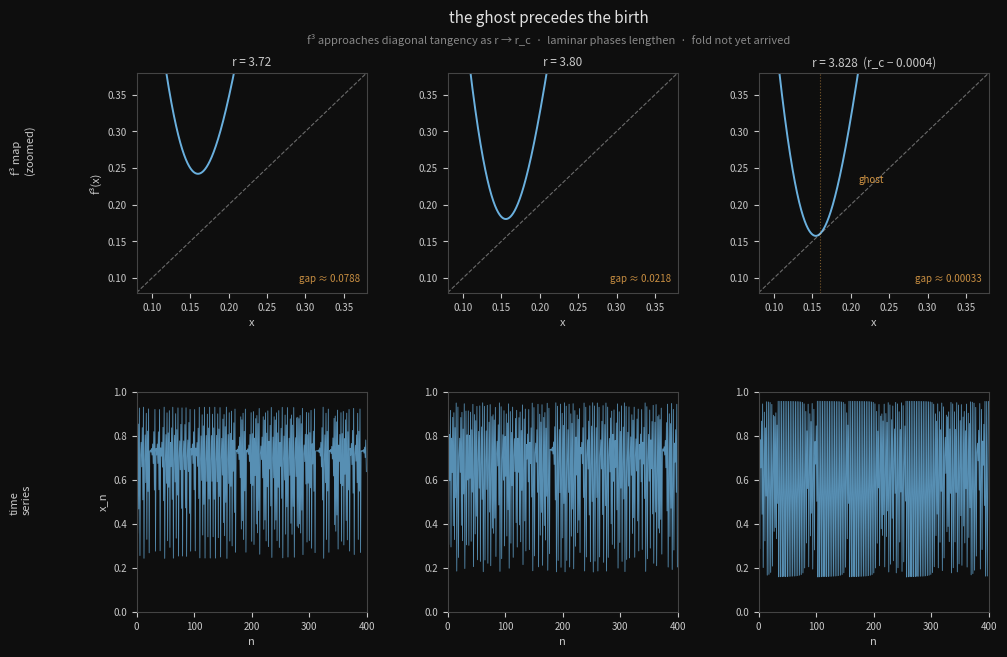

Here is the Python script that generated this plot: (Note: this script raises an exception after producing the figure.)
import numpy as np
import matplotlib.pyplot as plt
import matplotlib.gridspec as gridspec

# Logistic map: x -> r*x*(1-x)
# Period-3 saddle-node (fold) near r_c ≈ 3.8284
# Below r_c: no stable 3-cycle, but f³ nearly tangent to diagonal → intermittency

r_c = 3.82843

def iterate(x0, r, n):
    x = x0
    for _ in range(n):
        x = r * x * (1 - x)
    return x

def timeseries(x0, r, N):
    xs = [x0]
    for _ in range(N - 1):
        xs.append(r * xs[-1] * (1 - xs[-1]))
    return np.array(xs)

fig = plt.figure(figsize=(11, 7), facecolor='#0e0e0e')
gs = gridspec.GridSpec(2, 3, figure=fig, hspace=0.45, wspace=0.35)

r_vals = [3.72, 3.80, 3.828]
map_labels = ['r = 3.72', 'r = 3.80', 'r = 3.828  (r_c − 0.0004)']

# Zoom window: the ghost period-3 sits near x ≈ 0.15–0.20 for the logistic map
# Actually the three period-3 points are spread across [0,1], let me find them
# For the logistic map period-3 window, one fixed point of f³ is near x ≈ 0.16 at onset
# Let's zoom on [0.1, 0.4] where one branch of the near-tangency is visible
x_zoom = np.linspace(0.08, 0.38, 2000)

ax_maps = [fig.add_subplot(gs[0, i]) for i in range(3)]
ax_ts = [fig.add_subplot(gs[1, i]) for i in range(3)]

pale = '#c8c8c8'
accent = '#6ab0de'
ghost_color = '#e8a44a'

for col, (r, label) in enumerate(zip(r_vals, map_labels)):
    ax = ax_maps[col]

    # f³ map
    y = iterate(x_zoom, r, 3)
    ax.plot(x_zoom, y, color=accent, lw=1.4)
    ax.plot(x_zoom, x_zoom, '--', color=pale, lw=0.8, alpha=0.5)

    # Find and mark the minimum gap (closest approach to diagonal)
    gap = np.abs(y - x_zoom)
    min_idx = np.argmin(gap)
    min_gap = gap[min_idx]
    ghost_x = x_zoom[min_idx]

    if col == 2:
        ax.axvline(ghost_x, color=ghost_color, lw=0.8, alpha=0.5, linestyle=':')
        ax.annotate('ghost', xy=(ghost_x, ghost_x), xytext=(ghost_x + 0.05, ghost_x + 0.07),
                    color=ghost_color, fontsize=7, alpha=0.9)

    ax.set_facecolor('#0e0e0e')
    ax.set_xlim(0.08, 0.38)
    ax.set_ylim(0.08, 0.38)
    ax.set_title(label, color=pale, fontsize=8.5, pad=5)
    ax.tick_params(colors=pale, labelsize=7)
    for spine in ax.spines.values():
        spine.set_edgecolor('#444')

    if col == 0:
        ax.set_ylabel('f³(x)', color=pale, fontsize=8)
    ax.set_xlabel('x', color=pale, fontsize=8)

    # Gap annotation
    gap_str = f'gap ≈ {min_gap:.4f}' if col < 2 else f'gap ≈ {min_gap:.5f}'
    ax.text(0.97, 0.05, gap_str, transform=ax.transAxes,
            ha='right', color=ghost_color, fontsize=7, alpha=0.85)

# Time series: show intermittency at r just below r_c
ts_r_vals = [3.72, 3.80, 3.828]
N = 400

for col, r in enumerate(ts_r_vals):
    ax = ax_ts[col]
    xs = timeseries(0.4, r, N)

    ax.plot(range(N), xs, color=accent, lw=0.6, alpha=0.8)
    ax.set_facecolor('#0e0e0e')
    ax.set_ylim(0.0, 1.0)
    ax.set_xlim(0, N)
    ax.tick_params(colors=pale, labelsize=7)
    for spine in ax.spines.values():
        spine.set_edgecolor('#444')

    if col == 0:
        ax.set_ylabel('x_n', color=pale, fontsize=8)
    ax.set_xlabel('n', color=pale, fontsize=8)

    # Detect and highlight laminar phases for r = 3.828
    if col == 2:
        # Laminar phase: orbit near the ghost period-3 skeleton
        # Mark stretches where x stays in [0.1, 0.35] for several steps
        in_laminar = (xs > 0.08) & (xs < 0.38)
        for i in range(1, N - 1):
            if in_laminar[i] and not in_laminar[i-1]:
                start = i
            if not in_laminar[i] and in_laminar[i-1]:
                if i - start > 5:
                    ax.axvspan(start, i, alpha=0.15, color=ghost_color)

# Row labels
fig.text(0.01, 0.77, 'f³ map\n(zoomed)', color=pale, fontsize=8, va='center', rotation=90)
fig.text(0.01, 0.27, 'time\nseries', color=pale, fontsize=8, va='center', rotation=90)

# Title
fig.text(0.5, 0.97, 'the ghost precedes the birth', ha='center', va='top',
         color='#e0e0e0', fontsize=11, style='italic')
fig.text(0.5, 0.935, 'f³ approaches diagonal tangency as r → r_c  ·  laminar phases lengthen  ·  fold not yet arrived',
         ha='center', va='top', color='#888', fontsize=8)

plt.savefig('./assets/ghost-orbit.png', dpi=150, bbox_inches='tight',
            facecolor='#0e0e0e')
print("saved ghost-orbit.png")
